3-way image classification set "Daun Kentang" from GitHub (torangsitungkir93/Skripsi-CNN-Daun-Kentang); label vocabulary: early blight, healthy, late blight.

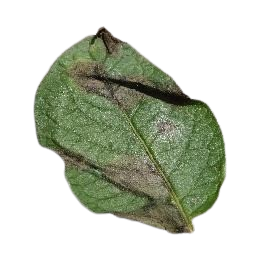
Label: late blight

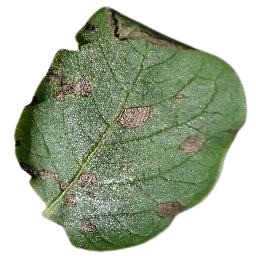
Label: early blight

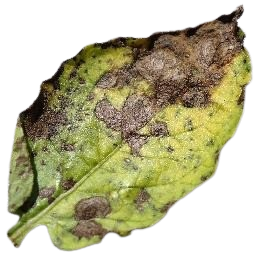
Label: early blight

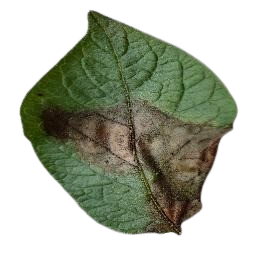
Label: late blight

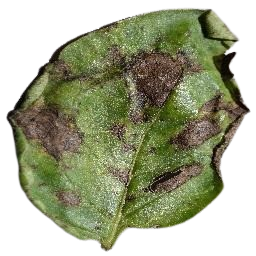
Label: early blight

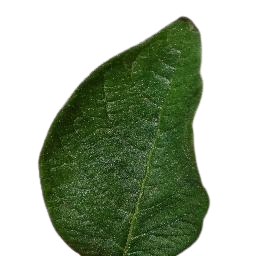
Label: healthy
